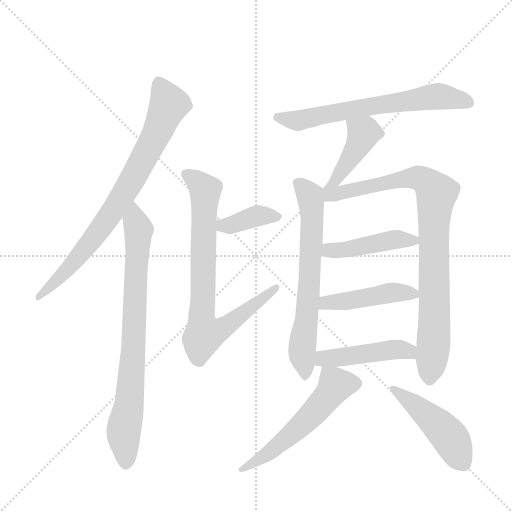
t = 0.00 s
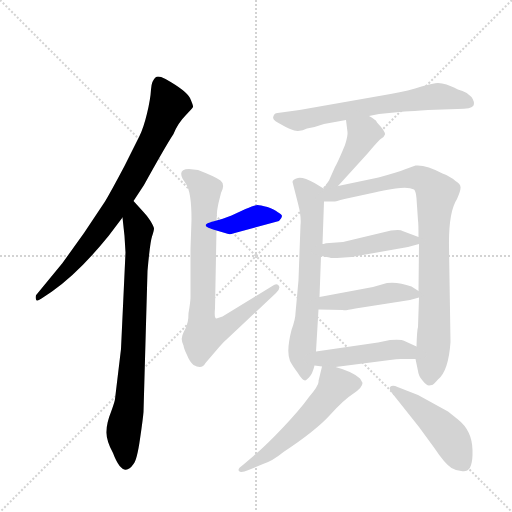
t = 1.96 s
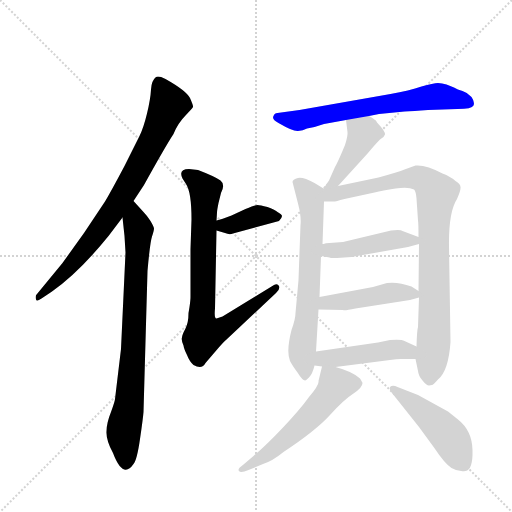
t = 3.91 s
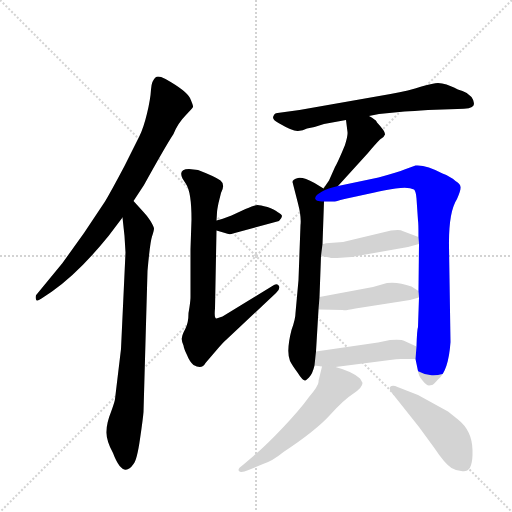
t = 5.87 s
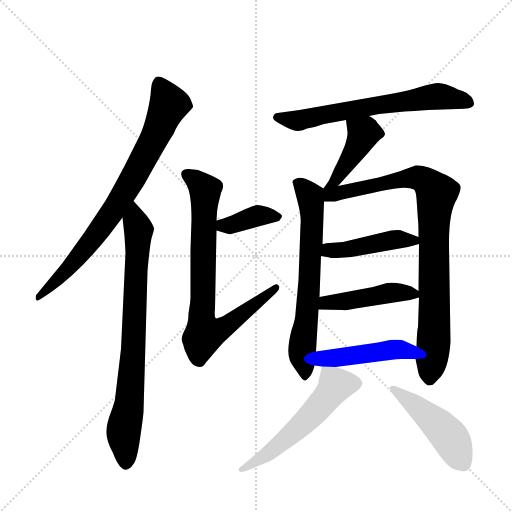
t = 7.83 s
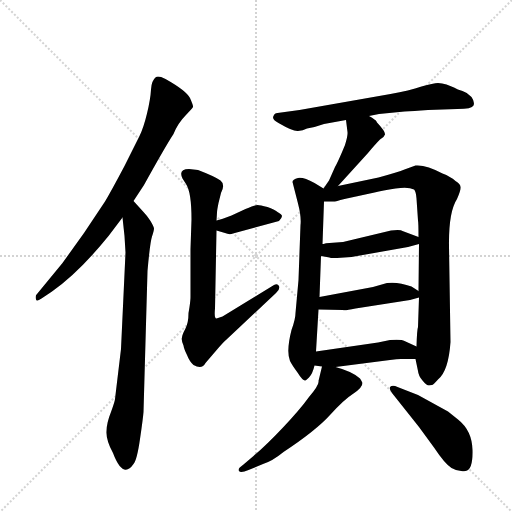
t = 9.78 s

The animated SVG that drew these frames (rendered in a browser with its animation timeline set to each time). Animation: 13 CSS @keyframes rules; one cycle of 9.78 s.

<svg version="1.1" viewBox="0 0 1024 1024" xmlns="http://www.w3.org/2000/svg">
  <g stroke="lightgray" stroke-dasharray="1,1" stroke-width="1" transform="scale(4, 4)">
    <line x1="0" y1="0" x2="256" y2="256"></line>
    <line x1="256" y1="0" x2="0" y2="256"></line>
    <line x1="128" y1="0" x2="128" y2="256"></line>
    <line x1="0" y1="128" x2="256" y2="128"></line>
  </g>
  <g transform="scale(1, -1) translate(0, -860)">
    <style type="text/css">
      
        @keyframes keyframes0 {
          from {
            stroke: blue;
            stroke-dashoffset: 774;
            stroke-width: 128;
          }
          72% {
            animation-timing-function: step-end;
            stroke: blue;
            stroke-dashoffset: 0;
            stroke-width: 128;
          }
          to {
            stroke: black;
            stroke-width: 1024;
          }
        }
        #make-me-a-hanzi-animation-0 {
          animation: keyframes0 0.8798828125s both;
          animation-delay: 0s;
          animation-timing-function: linear;
        }
      
        @keyframes keyframes1 {
          from {
            stroke: blue;
            stroke-dashoffset: 771;
            stroke-width: 128;
          }
          72% {
            animation-timing-function: step-end;
            stroke: blue;
            stroke-dashoffset: 0;
            stroke-width: 128;
          }
          to {
            stroke: black;
            stroke-width: 1024;
          }
        }
        #make-me-a-hanzi-animation-1 {
          animation: keyframes1 0.87744140625s both;
          animation-delay: 0.8798828125s;
          animation-timing-function: linear;
        }
      
        @keyframes keyframes2 {
          from {
            stroke: blue;
            stroke-dashoffset: 376;
            stroke-width: 128;
          }
          55% {
            animation-timing-function: step-end;
            stroke: blue;
            stroke-dashoffset: 0;
            stroke-width: 128;
          }
          to {
            stroke: black;
            stroke-width: 1024;
          }
        }
        #make-me-a-hanzi-animation-2 {
          animation: keyframes2 0.5559895833333334s both;
          animation-delay: 1.75732421875s;
          animation-timing-function: linear;
        }
      
        @keyframes keyframes3 {
          from {
            stroke: blue;
            stroke-dashoffset: 761;
            stroke-width: 128;
          }
          71% {
            animation-timing-function: step-end;
            stroke: blue;
            stroke-dashoffset: 0;
            stroke-width: 128;
          }
          to {
            stroke: black;
            stroke-width: 1024;
          }
        }
        #make-me-a-hanzi-animation-3 {
          animation: keyframes3 0.8693033854166666s both;
          animation-delay: 2.3133138020833335s;
          animation-timing-function: linear;
        }
      
        @keyframes keyframes4 {
          from {
            stroke: blue;
            stroke-dashoffset: 647;
            stroke-width: 128;
          }
          68% {
            animation-timing-function: step-end;
            stroke: blue;
            stroke-dashoffset: 0;
            stroke-width: 128;
          }
          to {
            stroke: black;
            stroke-width: 1024;
          }
        }
        #make-me-a-hanzi-animation-4 {
          animation: keyframes4 0.7765299479166666s both;
          animation-delay: 3.1826171875s;
          animation-timing-function: linear;
        }
      
        @keyframes keyframes5 {
          from {
            stroke: blue;
            stroke-dashoffset: 414;
            stroke-width: 128;
          }
          57% {
            animation-timing-function: step-end;
            stroke: blue;
            stroke-dashoffset: 0;
            stroke-width: 128;
          }
          to {
            stroke: black;
            stroke-width: 1024;
          }
        }
        #make-me-a-hanzi-animation-5 {
          animation: keyframes5 0.5869140625s both;
          animation-delay: 3.9591471354166665s;
          animation-timing-function: linear;
        }
      
        @keyframes keyframes6 {
          from {
            stroke: blue;
            stroke-dashoffset: 651;
            stroke-width: 128;
          }
          68% {
            animation-timing-function: step-end;
            stroke: blue;
            stroke-dashoffset: 0;
            stroke-width: 128;
          }
          to {
            stroke: black;
            stroke-width: 1024;
          }
        }
        #make-me-a-hanzi-animation-6 {
          animation: keyframes6 0.77978515625s both;
          animation-delay: 4.546061197916666s;
          animation-timing-function: linear;
        }
      
        @keyframes keyframes7 {
          from {
            stroke: blue;
            stroke-dashoffset: 868;
            stroke-width: 128;
          }
          74% {
            animation-timing-function: step-end;
            stroke: blue;
            stroke-dashoffset: 0;
            stroke-width: 128;
          }
          to {
            stroke: black;
            stroke-width: 1024;
          }
        }
        #make-me-a-hanzi-animation-7 {
          animation: keyframes7 0.9563802083333334s both;
          animation-delay: 5.325846354166666s;
          animation-timing-function: linear;
        }
      
        @keyframes keyframes8 {
          from {
            stroke: blue;
            stroke-dashoffset: 443;
            stroke-width: 128;
          }
          59% {
            animation-timing-function: step-end;
            stroke: blue;
            stroke-dashoffset: 0;
            stroke-width: 128;
          }
          to {
            stroke: black;
            stroke-width: 1024;
          }
        }
        #make-me-a-hanzi-animation-8 {
          animation: keyframes8 0.6105143229166666s both;
          animation-delay: 6.282226562499999s;
          animation-timing-function: linear;
        }
      
        @keyframes keyframes9 {
          from {
            stroke: blue;
            stroke-dashoffset: 448;
            stroke-width: 128;
          }
          59% {
            animation-timing-function: step-end;
            stroke: blue;
            stroke-dashoffset: 0;
            stroke-width: 128;
          }
          to {
            stroke: black;
            stroke-width: 1024;
          }
        }
        #make-me-a-hanzi-animation-9 {
          animation: keyframes9 0.6145833333333334s both;
          animation-delay: 6.892740885416666s;
          animation-timing-function: linear;
        }
      
        @keyframes keyframes10 {
          from {
            stroke: blue;
            stroke-dashoffset: 452;
            stroke-width: 128;
          }
          60% {
            animation-timing-function: step-end;
            stroke: blue;
            stroke-dashoffset: 0;
            stroke-width: 128;
          }
          to {
            stroke: black;
            stroke-width: 1024;
          }
        }
        #make-me-a-hanzi-animation-10 {
          animation: keyframes10 0.6178385416666666s both;
          animation-delay: 7.507324218749999s;
          animation-timing-function: linear;
        }
      
        @keyframes keyframes11 {
          from {
            stroke: blue;
            stroke-dashoffset: 552;
            stroke-width: 128;
          }
          64% {
            animation-timing-function: step-end;
            stroke: blue;
            stroke-dashoffset: 0;
            stroke-width: 128;
          }
          to {
            stroke: black;
            stroke-width: 1024;
          }
        }
        #make-me-a-hanzi-animation-11 {
          animation: keyframes11 0.69921875s both;
          animation-delay: 8.125162760416666s;
          animation-timing-function: linear;
        }
      
        @keyframes keyframes12 {
          from {
            stroke: blue;
            stroke-dashoffset: 459;
            stroke-width: 128;
          }
          60% {
            animation-timing-function: step-end;
            stroke: blue;
            stroke-dashoffset: 0;
            stroke-width: 128;
          }
          to {
            stroke: black;
            stroke-width: 1024;
          }
        }
        #make-me-a-hanzi-animation-12 {
          animation: keyframes12 0.62353515625s both;
          animation-delay: 8.824381510416666s;
          animation-timing-function: linear;
        }
      
    </style>
    
      <path d="M 267 458 L 288 490 Q 330 566 347 592 Q 356 614 371 629 Q 385 644 386 646 Q 387 648 380 664 Q 372 679 331 702 Q 317 709 312 706 Q 303 699 302 681 Q 301 662 294 633 Q 287 604 279 588 L 249 528 Q 222 477 210 457 L 168 394 L 125 334 L 74 272 Q 70 269 72 261 Q 73 256 83 263 L 104 277 Q 158 315 217 388 L 245 425 L 267 458 Z" fill="lightgray"></path>
    
      <path d="M 287 436 L 267 458 C 247 480 242 455 245 425 L 249 388 L 251 355 L 242 162 L 230 62 Q 230 58 222 36 Q 213 14 213 -3 Q 212 -20 226 -46 Q 246 -99 267 -68 Q 274 -60 280 -18 Q 286 23 287 36 L 295 318 Q 300 375 304 387 Q 308 399 308 403 Q 308 406 301 418 Q 293 430 287 436 Z" fill="lightgray"></path>
    
      <path d="M 433 399 L 450 394 Q 459 390 466 393 L 558 418 Q 564 424 564 428 Q 564 431 555 436 Q 549 441 535 446 Q 520 450 515 450 Q 509 450 491 442 L 463 429 Q 443 421 433 419 C 404 412 404 407 433 399 Z" fill="lightgray"></path>
    
      <path d="M 396 520 L 378 522 Q 356 522 365 503 L 372 492 Q 383 476 383 421 L 381 362 L 381 266 Q 381 260 379 246 L 377 234 Q 377 215 371 203 Q 364 190 364 185 Q 362 181 367 169 Q 368 162 374 150 Q 379 137 387 130 Q 404 120 411 134 L 435 162 Q 447 176 453 181 L 552 274 Q 561 282 558 288 Q 555 294 548 290 L 445 227 L 433 223 Q 428 223 430 243 L 433 399 L 433 419 L 434 435 Q 434 439 437 454 L 442 474 Q 451 491 441 499 Q 430 507 396 520 Z" fill="lightgray"></path>
    
      <path d="M 856 640 L 915 642 Q 944 642 947 649 Q 950 656 943 666 Q 935 675 925 678 Q 915 681 908 685 L 893 691 Q 884 694 876 694 Q 867 694 843 687 Q 819 679 781 672 L 599 640 L 555 634 Q 549 634 547 628 Q 543 621 557 614 Q 586 597 596 598 Q 606 599 614 603 L 629 606 L 648 612 L 692 620 L 738 628 L 758 632 L 809 637 Q 826 638 856 640 Z" fill="lightgray"></path>
    
      <path d="M 676 488 L 736 554 Q 750 571 760 581 Q 768 585 770 591 Q 771 597 754 615 L 753 617 Q 752 620 738 628 C 712 643 688 650 692 620 L 695 596 Q 696 589 690 570 Q 676 536 670 526 L 658 499 L 647 483 C 630 458 656 466 676 488 Z" fill="lightgray"></path>
    
      <path d="M 647 483 L 629 494 Q 607 506 596 504 Q 585 501 585 496 L 596 453 Q 603 426 601 410 L 597 300 L 591 234 Q 591 222 583 200 Q 572 157 580 138 Q 584 130 595 115 Q 605 99 610 99 Q 611 98 618 105 Q 625 112 629 129 L 632 157 L 637 241 L 639 266 L 642 348 L 645 372 L 648 457 C 649 482 649 482 647 483 Z" fill="lightgray"></path>
    
      <path d="M 831 142 L 836 118 Q 837 108 845 99 Q 853 89 858 89 L 864 90 Q 866 90 876 101 Q 897 118 901 176 L 898 367 Q 897 436 914 462 Q 922 480 921 486 Q 921 492 911 498 Q 901 507 885 513 Q 852 531 831 529 L 809 521 Q 797 516 757 505 L 676 488 C 636 480 612 457 648 457 L 666 457 Q 668 456 689 462 L 749 475 Q 765 479 791 483 Q 817 487 828 481 Q 832 477 833 463 L 836 419 Q 837 414 837 386 L 838 372 L 837 278 L 838 265 L 836 206 Q 834 201 833 167 L 831 142 Z" fill="lightgray"></path>
    
      <path d="M 674 344 L 703 346 L 816 366 L 838 372 C 859 378 859 378 837 386 L 805 398 Q 802 401 782 399 L 686 376 L 659 374 Q 651 374 647 372 L 645 372 C 616 366 612 353 642 348 L 659 345 Q 659 344 674 344 Z" fill="lightgray"></path>
    
      <path d="M 637 241 L 686 240 Q 688 238 711 243 L 820 260 L 838 265 C 851 269 851 269 837 278 L 823 287 Q 796 297 774 294 L 746 286 L 639 266 C 610 260 607 242 637 241 Z" fill="lightgray"></path>
    
      <path d="M 629 129 L 644 127 L 671 126 L 780 140 Q 794 142 802 142 L 831 142 C 861 142 860 155 833 167 L 809 178 Q 803 182 780 180 L 756 175 L 632 157 C 602 153 599 133 629 129 Z" fill="lightgray"></path>
    
      <path d="M 644 127 L 637 98 Q 639 91 618 66 Q 600 41 566 5 Q 532 -31 507 -52 L 487 -69 Q 474 -78 478 -82 Q 481 -87 497 -80 L 526 -68 Q 545 -62 567 -44 Q 632 -1 660 30 Q 688 61 707 73 Q 725 85 725 94 Q 725 95 720 103 Q 705 117 671 126 C 646 133 646 133 644 127 Z" fill="lightgray"></path>
    
      <path d="M 784 74 L 838 6 L 868 -35 Q 890 -68 903 -76 Q 916 -84 931 -82 Q 946 -80 945 -40 Q 944 -1 916 21 L 896 37 L 836 70 L 795 86 Q 785 91 780 86 Q 778 81 784 74 Z" fill="lightgray"></path>
    
    
      <clipPath id="make-me-a-hanzi-clip-0">
        <path d="M 267 458 L 288 490 Q 330 566 347 592 Q 356 614 371 629 Q 385 644 386 646 Q 387 648 380 664 Q 372 679 331 702 Q 317 709 312 706 Q 303 699 302 681 Q 301 662 294 633 Q 287 604 279 588 L 249 528 Q 222 477 210 457 L 168 394 L 125 334 L 74 272 Q 70 269 72 261 Q 73 256 83 263 L 104 277 Q 158 315 217 388 L 245 425 L 267 458 Z"></path>
      </clipPath>
      <path clip-path="url(#make-me-a-hanzi-clip-0)" d="M 316 695 L 338 651 L 271 511 L 184 380 L 123 309 L 77 266" fill="none" id="make-me-a-hanzi-animation-0" stroke-dasharray="646 1292" stroke-linecap="round"></path>
    
      <clipPath id="make-me-a-hanzi-clip-1">
        <path d="M 287 436 L 267 458 C 247 480 242 455 245 425 L 249 388 L 251 355 L 242 162 L 230 62 Q 230 58 222 36 Q 213 14 213 -3 Q 212 -20 226 -46 Q 246 -99 267 -68 Q 274 -60 280 -18 Q 286 23 287 36 L 295 318 Q 300 375 304 387 Q 308 399 308 403 Q 308 406 301 418 Q 293 430 287 436 Z"></path>
      </clipPath>
      <path clip-path="url(#make-me-a-hanzi-clip-1)" d="M 268 449 L 277 390 L 262 92 L 247 -6 L 252 -64" fill="none" id="make-me-a-hanzi-animation-1" stroke-dasharray="643 1286" stroke-linecap="round"></path>
    
      <clipPath id="make-me-a-hanzi-clip-2">
        <path d="M 433 399 L 450 394 Q 459 390 466 393 L 558 418 Q 564 424 564 428 Q 564 431 555 436 Q 549 441 535 446 Q 520 450 515 450 Q 509 450 491 442 L 463 429 Q 443 421 433 419 C 404 412 404 407 433 399 Z"></path>
      </clipPath>
      <path clip-path="url(#make-me-a-hanzi-clip-2)" d="M 439 404 L 506 426 L 555 427" fill="none" id="make-me-a-hanzi-animation-2" stroke-dasharray="248 496" stroke-linecap="round"></path>
    
      <clipPath id="make-me-a-hanzi-clip-3">
        <path d="M 396 520 L 378 522 Q 356 522 365 503 L 372 492 Q 383 476 383 421 L 381 362 L 381 266 Q 381 260 379 246 L 377 234 Q 377 215 371 203 Q 364 190 364 185 Q 362 181 367 169 Q 368 162 374 150 Q 379 137 387 130 Q 404 120 411 134 L 435 162 Q 447 176 453 181 L 552 274 Q 561 282 558 288 Q 555 294 548 290 L 445 227 L 433 223 Q 428 223 430 243 L 433 399 L 433 419 L 434 435 Q 434 439 437 454 L 442 474 Q 451 491 441 499 Q 430 507 396 520 Z"></path>
      </clipPath>
      <path clip-path="url(#make-me-a-hanzi-clip-3)" d="M 374 511 L 396 497 L 410 477 L 402 223 L 407 199 L 413 192 L 457 210 L 552 282" fill="none" id="make-me-a-hanzi-animation-3" stroke-dasharray="633 1266" stroke-linecap="round"></path>
    
      <clipPath id="make-me-a-hanzi-clip-4">
        <path d="M 856 640 L 915 642 Q 944 642 947 649 Q 950 656 943 666 Q 935 675 925 678 Q 915 681 908 685 L 893 691 Q 884 694 876 694 Q 867 694 843 687 Q 819 679 781 672 L 599 640 L 555 634 Q 549 634 547 628 Q 543 621 557 614 Q 586 597 596 598 Q 606 599 614 603 L 629 606 L 648 612 L 692 620 L 738 628 L 758 632 L 809 637 Q 826 638 856 640 Z"></path>
      </clipPath>
      <path clip-path="url(#make-me-a-hanzi-clip-4)" d="M 555 625 L 603 620 L 868 667 L 940 653" fill="none" id="make-me-a-hanzi-animation-4" stroke-dasharray="519 1038" stroke-linecap="round"></path>
    
      <clipPath id="make-me-a-hanzi-clip-5">
        <path d="M 676 488 L 736 554 Q 750 571 760 581 Q 768 585 770 591 Q 771 597 754 615 L 753 617 Q 752 620 738 628 C 712 643 688 650 692 620 L 695 596 Q 696 589 690 570 Q 676 536 670 526 L 658 499 L 647 483 C 630 458 656 466 676 488 Z"></path>
      </clipPath>
      <path clip-path="url(#make-me-a-hanzi-clip-5)" d="M 701 615 L 727 593 L 689 526 L 667 494 L 659 492" fill="none" id="make-me-a-hanzi-animation-5" stroke-dasharray="286 572" stroke-linecap="round"></path>
    
      <clipPath id="make-me-a-hanzi-clip-6">
        <path d="M 647 483 L 629 494 Q 607 506 596 504 Q 585 501 585 496 L 596 453 Q 603 426 601 410 L 597 300 L 591 234 Q 591 222 583 200 Q 572 157 580 138 Q 584 130 595 115 Q 605 99 610 99 Q 611 98 618 105 Q 625 112 629 129 L 632 157 L 637 241 L 639 266 L 642 348 L 645 372 L 648 457 C 649 482 649 482 647 483 Z"></path>
      </clipPath>
      <path clip-path="url(#make-me-a-hanzi-clip-6)" d="M 597 491 L 620 467 L 625 422 L 604 157 L 611 107" fill="none" id="make-me-a-hanzi-animation-6" stroke-dasharray="523 1046" stroke-linecap="round"></path>
    
      <clipPath id="make-me-a-hanzi-clip-7">
        <path d="M 831 142 L 836 118 Q 837 108 845 99 Q 853 89 858 89 L 864 90 Q 866 90 876 101 Q 897 118 901 176 L 898 367 Q 897 436 914 462 Q 922 480 921 486 Q 921 492 911 498 Q 901 507 885 513 Q 852 531 831 529 L 809 521 Q 797 516 757 505 L 676 488 C 636 480 612 457 648 457 L 666 457 Q 668 456 689 462 L 749 475 Q 765 479 791 483 Q 817 487 828 481 Q 832 477 833 463 L 836 419 Q 837 414 837 386 L 838 372 L 837 278 L 838 265 L 836 206 Q 834 201 833 167 L 831 142 Z"></path>
      </clipPath>
      <path clip-path="url(#make-me-a-hanzi-clip-7)" d="M 653 464 L 662 471 L 836 505 L 852 497 L 873 473 L 868 429 L 868 183 L 859 100" fill="none" id="make-me-a-hanzi-animation-7" stroke-dasharray="740 1480" stroke-linecap="round"></path>
    
      <clipPath id="make-me-a-hanzi-clip-8">
        <path d="M 674 344 L 703 346 L 816 366 L 838 372 C 859 378 859 378 837 386 L 805 398 Q 802 401 782 399 L 686 376 L 659 374 Q 651 374 647 372 L 645 372 C 616 366 612 353 642 348 L 659 345 Q 659 344 674 344 Z"></path>
      </clipPath>
      <path clip-path="url(#make-me-a-hanzi-clip-8)" d="M 646 366 L 680 360 L 791 381 L 830 378" fill="none" id="make-me-a-hanzi-animation-8" stroke-dasharray="315 630" stroke-linecap="round"></path>
    
      <clipPath id="make-me-a-hanzi-clip-9">
        <path d="M 637 241 L 686 240 Q 688 238 711 243 L 820 260 L 838 265 C 851 269 851 269 837 278 L 823 287 Q 796 297 774 294 L 746 286 L 639 266 C 610 260 607 242 637 241 Z"></path>
      </clipPath>
      <path clip-path="url(#make-me-a-hanzi-clip-9)" d="M 643 247 L 652 255 L 772 273 L 831 271" fill="none" id="make-me-a-hanzi-animation-9" stroke-dasharray="320 640" stroke-linecap="round"></path>
    
      <clipPath id="make-me-a-hanzi-clip-10">
        <path d="M 629 129 L 644 127 L 671 126 L 780 140 Q 794 142 802 142 L 831 142 C 861 142 860 155 833 167 L 809 178 Q 803 182 780 180 L 756 175 L 632 157 C 602 153 599 133 629 129 Z"></path>
      </clipPath>
      <path clip-path="url(#make-me-a-hanzi-clip-10)" d="M 637 135 L 647 143 L 790 162 L 817 158 L 824 149" fill="none" id="make-me-a-hanzi-animation-10" stroke-dasharray="324 648" stroke-linecap="round"></path>
    
      <clipPath id="make-me-a-hanzi-clip-11">
        <path d="M 644 127 L 637 98 Q 639 91 618 66 Q 600 41 566 5 Q 532 -31 507 -52 L 487 -69 Q 474 -78 478 -82 Q 481 -87 497 -80 L 526 -68 Q 545 -62 567 -44 Q 632 -1 660 30 Q 688 61 707 73 Q 725 85 725 94 Q 725 95 720 103 Q 705 117 671 126 C 646 133 646 133 644 127 Z"></path>
      </clipPath>
      <path clip-path="url(#make-me-a-hanzi-clip-11)" d="M 713 93 L 671 90 L 603 9 L 538 -46 L 483 -76" fill="none" id="make-me-a-hanzi-animation-11" stroke-dasharray="424 848" stroke-linecap="round"></path>
    
      <clipPath id="make-me-a-hanzi-clip-12">
        <path d="M 784 74 L 838 6 L 868 -35 Q 890 -68 903 -76 Q 916 -84 931 -82 Q 946 -80 945 -40 Q 944 -1 916 21 L 896 37 L 836 70 L 795 86 Q 785 91 780 86 Q 778 81 784 74 Z"></path>
      </clipPath>
      <path clip-path="url(#make-me-a-hanzi-clip-12)" d="M 788 82 L 896 -10 L 925 -64" fill="none" id="make-me-a-hanzi-animation-12" stroke-dasharray="331 662" stroke-linecap="round"></path>
    
  </g>
</svg>
